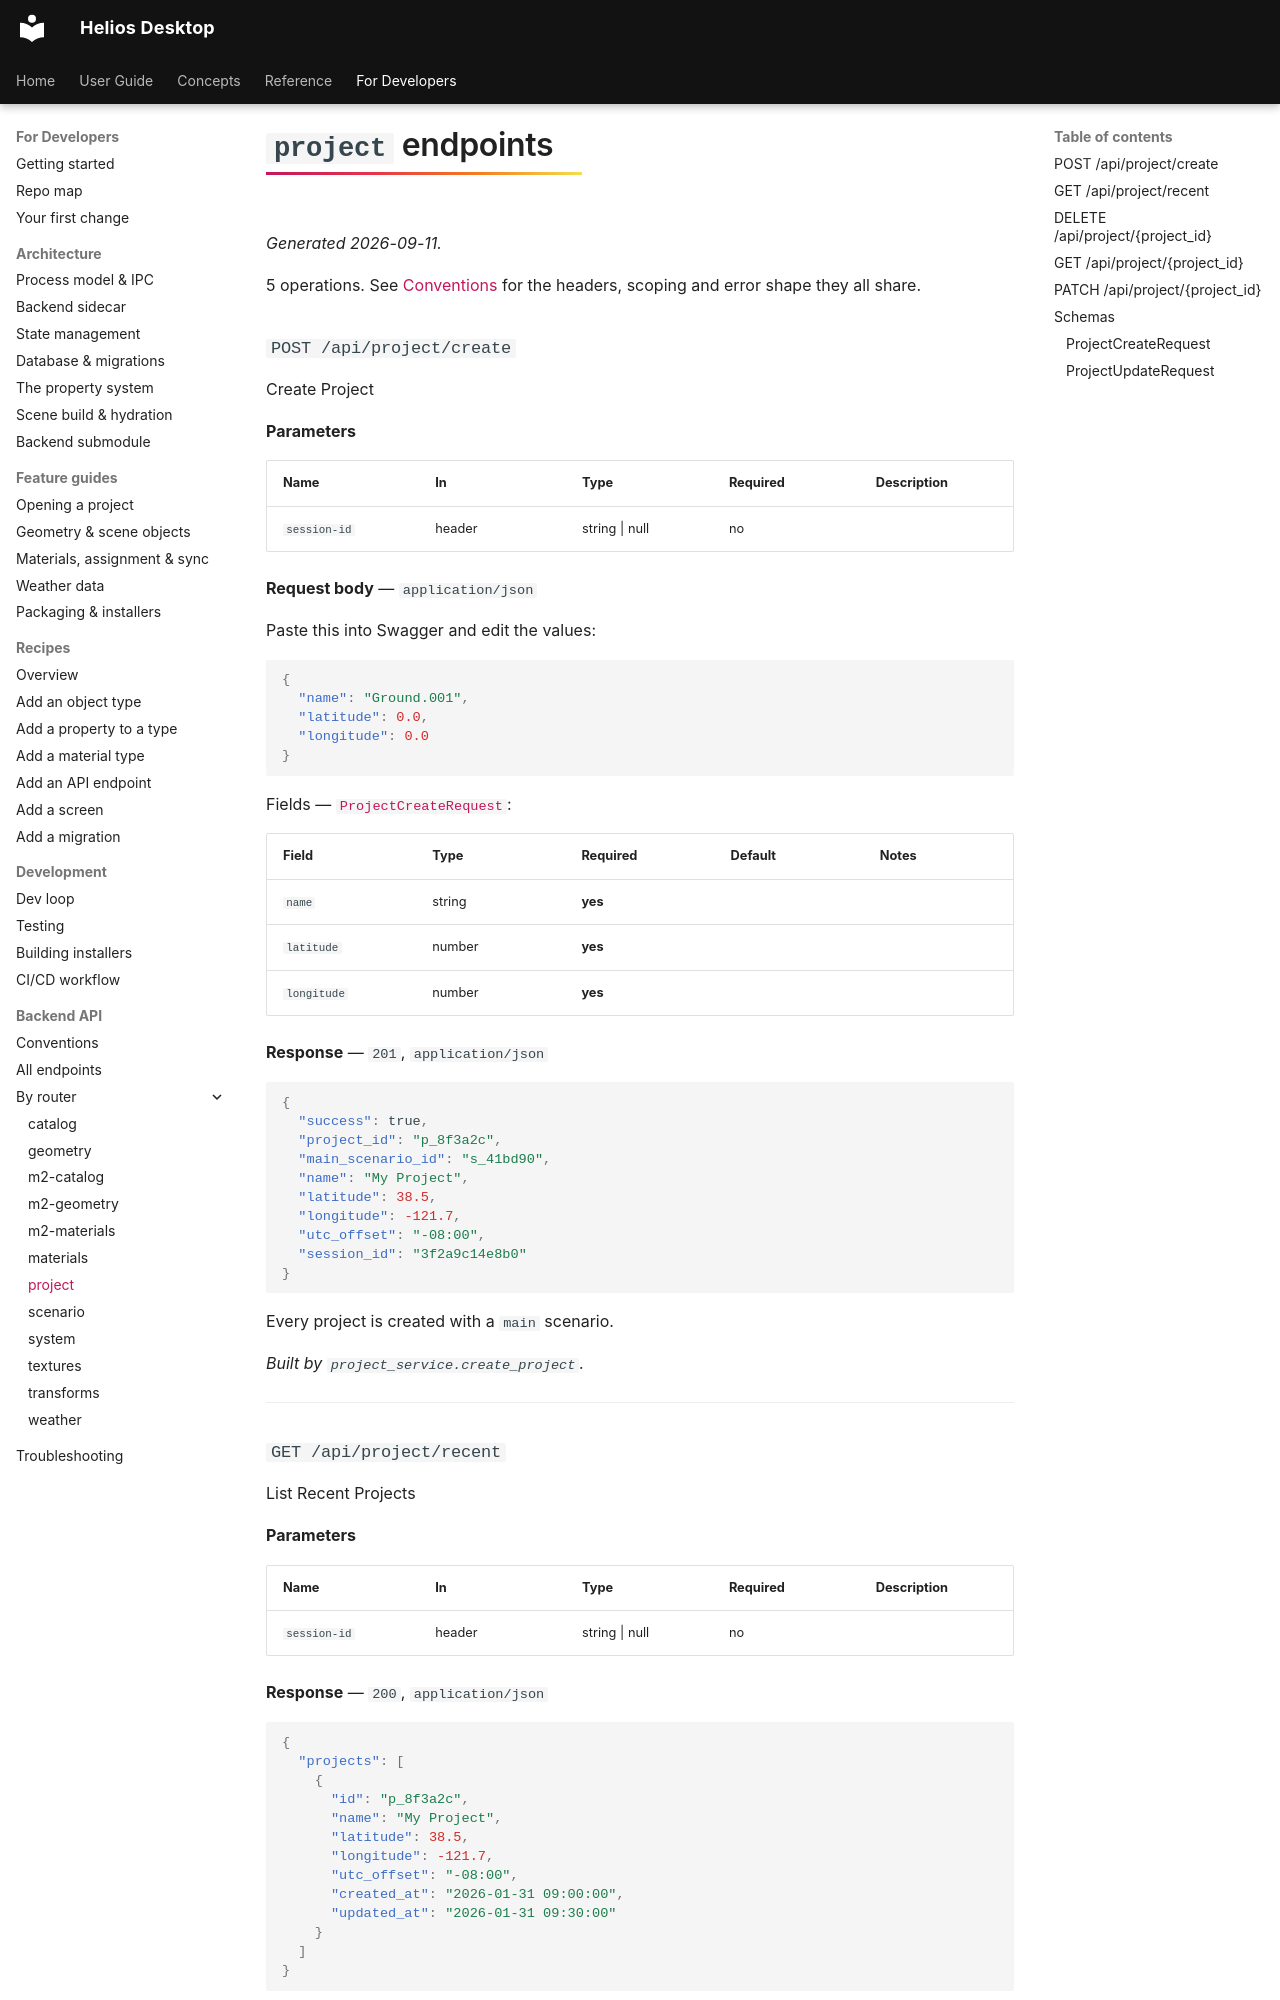

repository: vishal-singh-sarver/heliosdesktop · page: dev/api/ops/project/index.html · generator: mkdocs

<!-- GENERATED FILE — do not edit by hand.
     Regenerate: helios-desktop-backend/venv/bin/python3 docs/gen/generate_reference.py -->

# `project` endpoints

*Generated 2026-09-11.*

5 operations. See [Conventions](../http.md) for the headers, scoping and error shape they all share.

### `POST /api/project/create` {#op-post-api-project-create}

Create Project

**Parameters**

| Name | In | Type | Required | Description |
|---|---|---|---|---|
| `session-id` | header | string \| null | no |  |

**Request body** — `application/json`

Paste this into Swagger and edit the values:

```json
{
  "name": "Ground.001",
  "latitude": 0.0,
  "longitude": 0.0
}
```

Fields — [`ProjectCreateRequest`](#projectcreaterequest):

| Field | Type | Required | Default | Notes |
|---|---|---|---|---|
| `name` | string | **yes** |  |  |
| `latitude` | number | **yes** |  |  |
| `longitude` | number | **yes** |  |  |

**Response** — `201`, `application/json`

```json
{
  "success": true,
  "project_id": "p_8f3a2c",
  "main_scenario_id": "s_41bd90",
  "name": "My Project",
  "latitude": 38.5,
  "longitude": -121.7,
  "utc_offset": "-08:00",
  "session_id": "3f2a9c14e8b0"
}
```

Every project is created with a `main` scenario.

*Built by `project_service.create_project`.*

---
